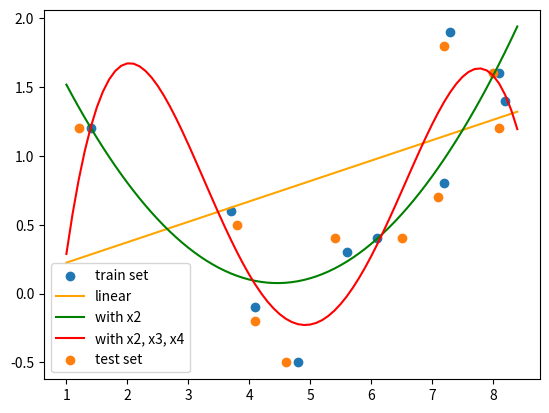

The script that saved this image:
import numpy as np
import matplotlib.pyplot as plt

def power_matrix(x, power):
    mat = []
    for i in range(power+1):
        mat.append(np.power(x, i)[:, np.newaxis])
    return np.concatenate(mat, axis=1)

def err(x_test, y_test, power):
    X = power_matrix(x, power)
    theta = np.linalg.inv(X.T @ X) @ X.T @ y
    X_test = power_matrix(x_test, power)
    return np.sum(np.square(X_test @ theta - y_test))

x = np.array([7.2, 1.4, 3.7, 4.8, 4.1, 6.1, 8.1, 5.6, 7.3, 8.2])
y = np.array([0.8, 1.2, 0.6,-0.5,-0.1, 0.4, 1.6, 0.3, 1.9, 1.4])

x_mean = np.mean(x)
y_mean = np.mean(y)

# print(x_mean, y_mean)

theta1 = np.sum((x-x_mean)*(y - y_mean)) / np.sum(np.square(x-x_mean))
theta0 = y_mean - theta1 * x_mean

# print(theta1, theta0)

# print(train[0] * theta1 + theta0 - train[1])

x_plot = np.arange(1, 8.5, 0.1)
plt.scatter(x, y, label="train set")
plt.plot(x_plot, x_plot * theta1-theta0, "orange", label="linear")
# plt.show()

x2 = np.square(x)
# print(x2)

X2 = np.concatenate((np.ones((10, 1)), x[:, np.newaxis], x2[:, np.newaxis]), axis=1)
# print(X2)
theta = np.linalg.inv(X2.T @ X2) @ X2.T @ y
print(theta)
X_plot = np.concatenate((np.ones((len(x_plot), 1)), x_plot[:, np.newaxis], np.square(x_plot)[:, np.newaxis]), axis=1)
plt.plot(x_plot, X_plot @ theta, "green", label="with x2")

X4 = np.concatenate((np.ones((10, 1)),
                     x[:, np.newaxis],
                     x2[:, np.newaxis],
                     np.power(x, 3)[:, np.newaxis],
                     np.power(x, 4)[:, np.newaxis],
                     ), axis=1)

theta = np.linalg.inv(X4.T @ X4) @ X4.T @ y
print(theta)

X_plot = np.concatenate((np.ones((len(x_plot), 1)),
                     x_plot[:, np.newaxis],
                     np.power(x_plot, 2)[:, np.newaxis],
                     np.power(x_plot, 3)[:, np.newaxis],
                     np.power(x_plot, 4)[:, np.newaxis],
                     ), axis=1)
plt.plot(x_plot, X_plot @ theta, "red", label="with x2, x3, x4")

x_test = np.array([7.1, 1.2, 3.8, 4.6, 4.1, 6.5, 8.0, 5.4, 7.2, 8.1])
y_test = np.array([0.7, 1.2, 0.5,-0.5,-0.2, 0.4, 1.6, 0.4, 1.8, 1.2])

plt.scatter(x_test, y_test, label="test set")

plt.legend()
plt.show()

print(err(x_test, y_test, 1), err(x_test, y_test, 2), err(x_test, y_test, 4))